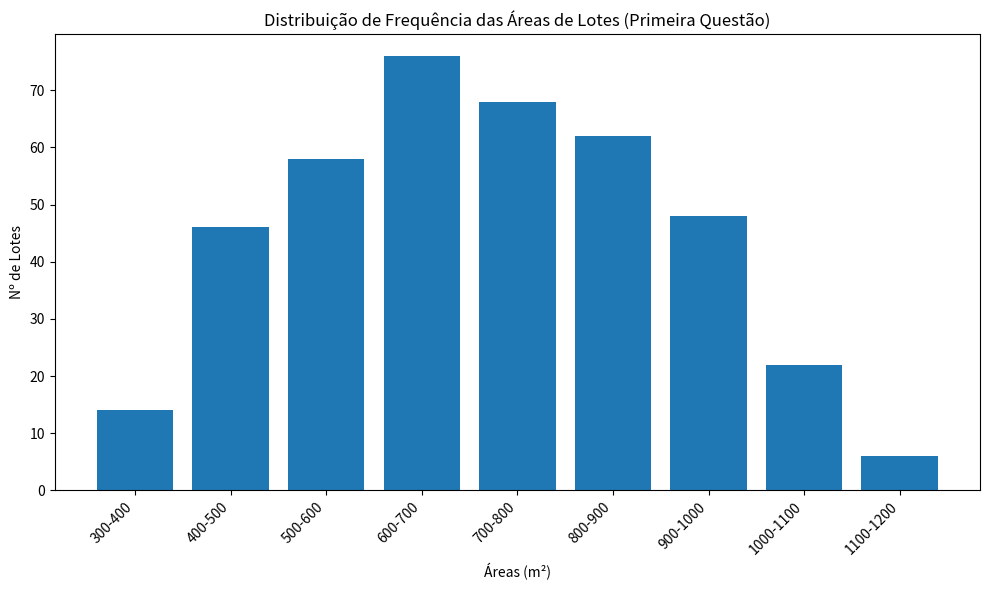

Reproduce this figure in Python.
# -*- coding: utf-8 -*-
"""Estatistica.ipynb

Automatically generated by Colab.

Original file is located at
    https://colab.research.google.com/<link-removed>
"""

print("Primeira Questão:")


classes_1 = [(300, 400), (400, 500), (500, 600), (600, 700), (700, 800), (800, 900), (900, 1000), (1000, 1100), (1100, 1200)]
frequencias_1 = [14, 46, 58, 76, 68, 62, 48, 22, 6]


pontos_medios_1 = [(classe[0] + classe[1]) / 2 for classe in classes_1]


soma_frequencia_1 = sum(frequencias_1)
soma_ponderada_1 = sum([pontos_medios_1[i] * frequencias_1[i] for i in range(len(frequencias_1))])
media_1 = soma_ponderada_1 / soma_frequencia_1


moda_1 = pontos_medios_1[frequencias_1.index(max(frequencias_1))]


frequencia_acumulada_1 = 0
mediana_classe_1 = None
meio_1 = soma_frequencia_1 / 2


for i, f in enumerate(frequencias_1):
    frequencia_acumulada_1 += f
    if frequencia_acumulada_1 >= meio_1:
        mediana_classe_1 = i
        break


limite_inferior_1 = classes_1[mediana_classe_1][0]
frequencia_classe_1 = frequencias_1[mediana_classe_1]
frequencia_acumulada_antes_1 = sum(frequencias_1[:mediana_classe_1])
amplitude_classe_1 = classes_1[mediana_classe_1][1] - classes_1[mediana_classe_1][0]


mediana_1 = limite_inferior_1 + ((meio_1 - frequencia_acumulada_antes_1) / frequencia_classe_1) * amplitude_classe_1


soma_variancia_1 = sum([frequencias_1[i] * ((pontos_medios_1[i] - media_1) ** 2) for i in range(len(frequencias_1))])
variancia_1 = soma_variancia_1 / soma_frequencia_1
desvio_padrao_1 = variancia_1 ** 0.5


def encontrar_percentil(frequencias, classes, percentual):
    posicao = percentual * sum(frequencias) / 100
    acumulada = 0
    for i, f in enumerate(frequencias):
        acumulada += f
        if acumulada >= posicao:
            limite_inferior = classes[i][0]
            frequencia_classe = frequencias[i]
            acumulada_antes = sum(frequencias[:i])
            amplitude_classe = classes[i][1] - classes[i][0]
            return limite_inferior + ((posicao - acumulada_antes) / frequencia_classe) * amplitude_classe


q1_1 = encontrar_percentil(frequencias_1, classes_1, 25)
d3_1 = encontrar_percentil(frequencias_1, classes_1, 30)
d7_1 = encontrar_percentil(frequencias_1, classes_1, 70)
p15_1 = encontrar_percentil(frequencias_1, classes_1, 15)
p90_1 = encontrar_percentil(frequencias_1, classes_1, 90)


print("Média:", media_1)
print("Moda:", moda_1)
print("Mediana:", mediana_1)
print("Desvio Padrão:", desvio_padrao_1)
print("Q1 (25%):", q1_1)
print("D3 (30%):", d3_1)
print("D7 (70%):", d7_1)
print("P15 (15%):", p15_1)
print("P90 (90%):", p90_1)


import matplotlib.pyplot as plt


classes_labels_1 = ["300-400", "400-500", "500-600", "600-700", "700-800", "800-900", "900-1000", "1000-1100", "1100-1200"]
plt.figure(figsize=(10, 6))
plt.bar(classes_labels_1, frequencias_1)
plt.xlabel("Áreas (m²)")
plt.ylabel("Nº de Lotes")
plt.title("Distribuição de Frequência das Áreas de Lotes (Primeira Questão)")
plt.xticks(rotation=45, ha='right')
plt.tight_layout()
plt.show()


print("\nSegunda Questão:")


valores_2 = [61, 65, 43, 53, 55, 51, 58, 55, 59, 56, 52, 53, 63, 49, 68, 51, 50, 67, 62, 64,
             53, 56, 64, 54, 61, 64, 53, 54, 55, 55, 48, 50, 57, 41, 54, 71, 57, 53, 46, 48,
             55, 46, 57, 48, 63, 49, 55, 52, 52, 51]


limite_inferior_2 = min(valores_2)
limite_superior_2 = max(valores_2)
amplitude_classe_2 = 5


classes_2 = []
frequencias_2 = []


atual = limite_inferior_2
while atual < limite_superior_2:
    proximo = atual + amplitude_classe_2
    classes_2.append((atual, proximo))
    frequencias_2.append(sum(1 for x in valores_2 if atual <= x < proximo))
    atual = proximo


pontos_medios_2 = [(classe[0] + classe[1]) / 2 for classe in classes_2]


soma_frequencia_2 = sum(frequencias_2)
soma_ponderada_2 = sum([pontos_medios_2[i] * frequencias_2[i] for i in range(len(frequencias_2))])
media_2 = soma_ponderada_2 / soma_frequencia_2


moda_2 = pontos_medios_2[frequencias_2.index(max(frequencias_2))]


frequencia_acumulada_2 = 0
mediana_classe_2 = None
meio_2 = soma_frequencia_2 / 2


for i, f in enumerate(frequencias_2):
    frequencia_acumulada_2 += f
    if frequencia_acumulada_2 >= meio_2:
        mediana_classe_2 = i
        break


limite_inferior_2 = classes_2[mediana_classe_2][0]
frequencia_classe_2 = frequencias_2[mediana_classe_2]
frequencia_acumulada_antes_2 = sum(frequencias_2[:mediana_classe_2])
amplitude_classe_2 = classes_2[mediana_classe_2][1] - classes_2[mediana_classe_2][0]


mediana_2 = limite_inferior_2 + ((meio_2 - frequencia_acumulada_antes_2) / frequencia_classe_2) * amplitude_classe_2


soma_variancia_2 = sum([frequencias_2[i] * ((pontos_medios_2[i] - media_2) ** 2) for i in range(len(frequencias_2))])
variancia_2 = soma_variancia_2 / soma_frequencia_2
desvio_padrao_2 = variancia_2 ** 0.5


q1_2 = encontrar_percentil(frequencias_2, classes_2, 25)
d3_2 = encontrar_percentil(frequencias_2, classes_2, 30)
d7_2 = encontrar_percentil(frequencias_2, classes_2, 70)
p15_2 = encontrar_percentil(frequencias_2, classes_2, 15)
p90_2 = encontrar_percentil(frequencias_2, classes_2, 90)


print(f"Média: {media_2:.2f}")
print(f"Moda: {moda_2:.2f}")
print(f"Mediana: {mediana_2:.2f}")
print(f"Desvio Padrão: {desvio_padrao_2:.2f}")